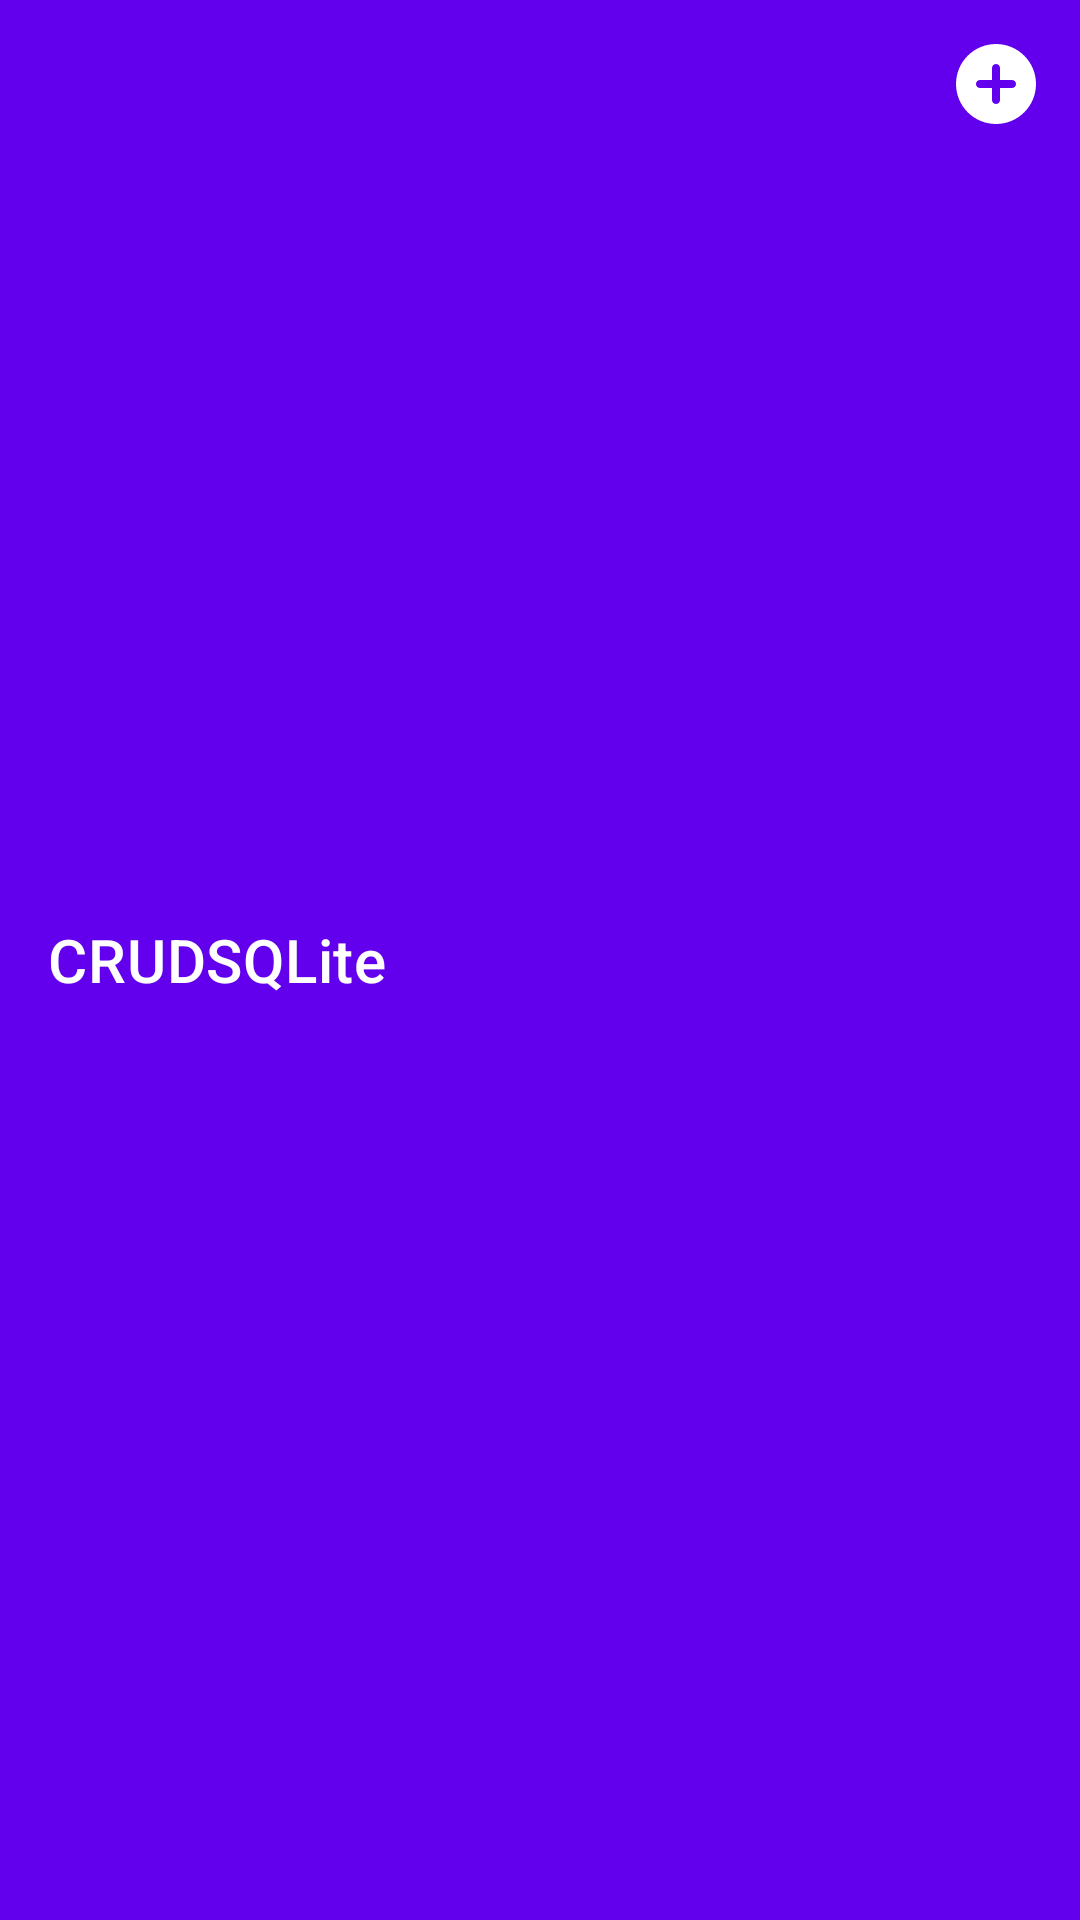

Here is an Android app screen rendered from its layout file. Give the layout XML and the strings, colors and styles it references.
<!-- AndroidManifest.xml: application theme Theme.CRUDSQLite -->
<!-- res/layout/toolbar.xml -->
<?xml version="1.0" encoding="utf-8"?>
<com.google.android.material.appbar.MaterialToolbar xmlns:android="http://schemas.android.com/apk/res/android"
    xmlns:app="http://schemas.android.com/apk/res-auto"
    android:id="@+id/mtb_main"
    app:title="@string/app_name"
    android:layout_width="match_parent"
    android:layout_height="?actionBarSize"
    app:menu="@menu/add_menu"
    style="@style/Widget.MaterialComponents.Toolbar.Primary"/>
<!-- resources referenced by this layout -->
<resources>
  <string name="app_name">CRUDSQLite</string>
  <style name="Theme.CRUDSQLite" parent="Theme.MaterialComponents.Light.NoActionBar">
          
          <item name="colorPrimary">@color/purple_500</item>
          <item name="colorPrimaryVariant">@color/purple_700</item>
          <item name="colorOnPrimary">@color/white</item>
          
          <item name="colorSecondary">@color/teal_200</item>
          <item name="colorSecondaryVariant">@color/teal_700</item>
          <item name="colorOnSecondary">@color/black</item>
          
          <item name="android:statusBarColor" tools:targetApi="l">?attr/colorPrimaryVariant</item>
          
      </style>
  <!-- not gathered from this repository: default colours our renderer supplied (Android Studio template values) -->
  <color name="purple_500">#FF6200EE</color>
  <color name="purple_700">#FF3700B3</color>
  <color name="teal_200">#FF03DAC5</color>
  <color name="teal_700">#FF018786</color>
  <color name="black">#FF000000</color>
  <color name="white">#FFFFFFFF</color>
</resources>
